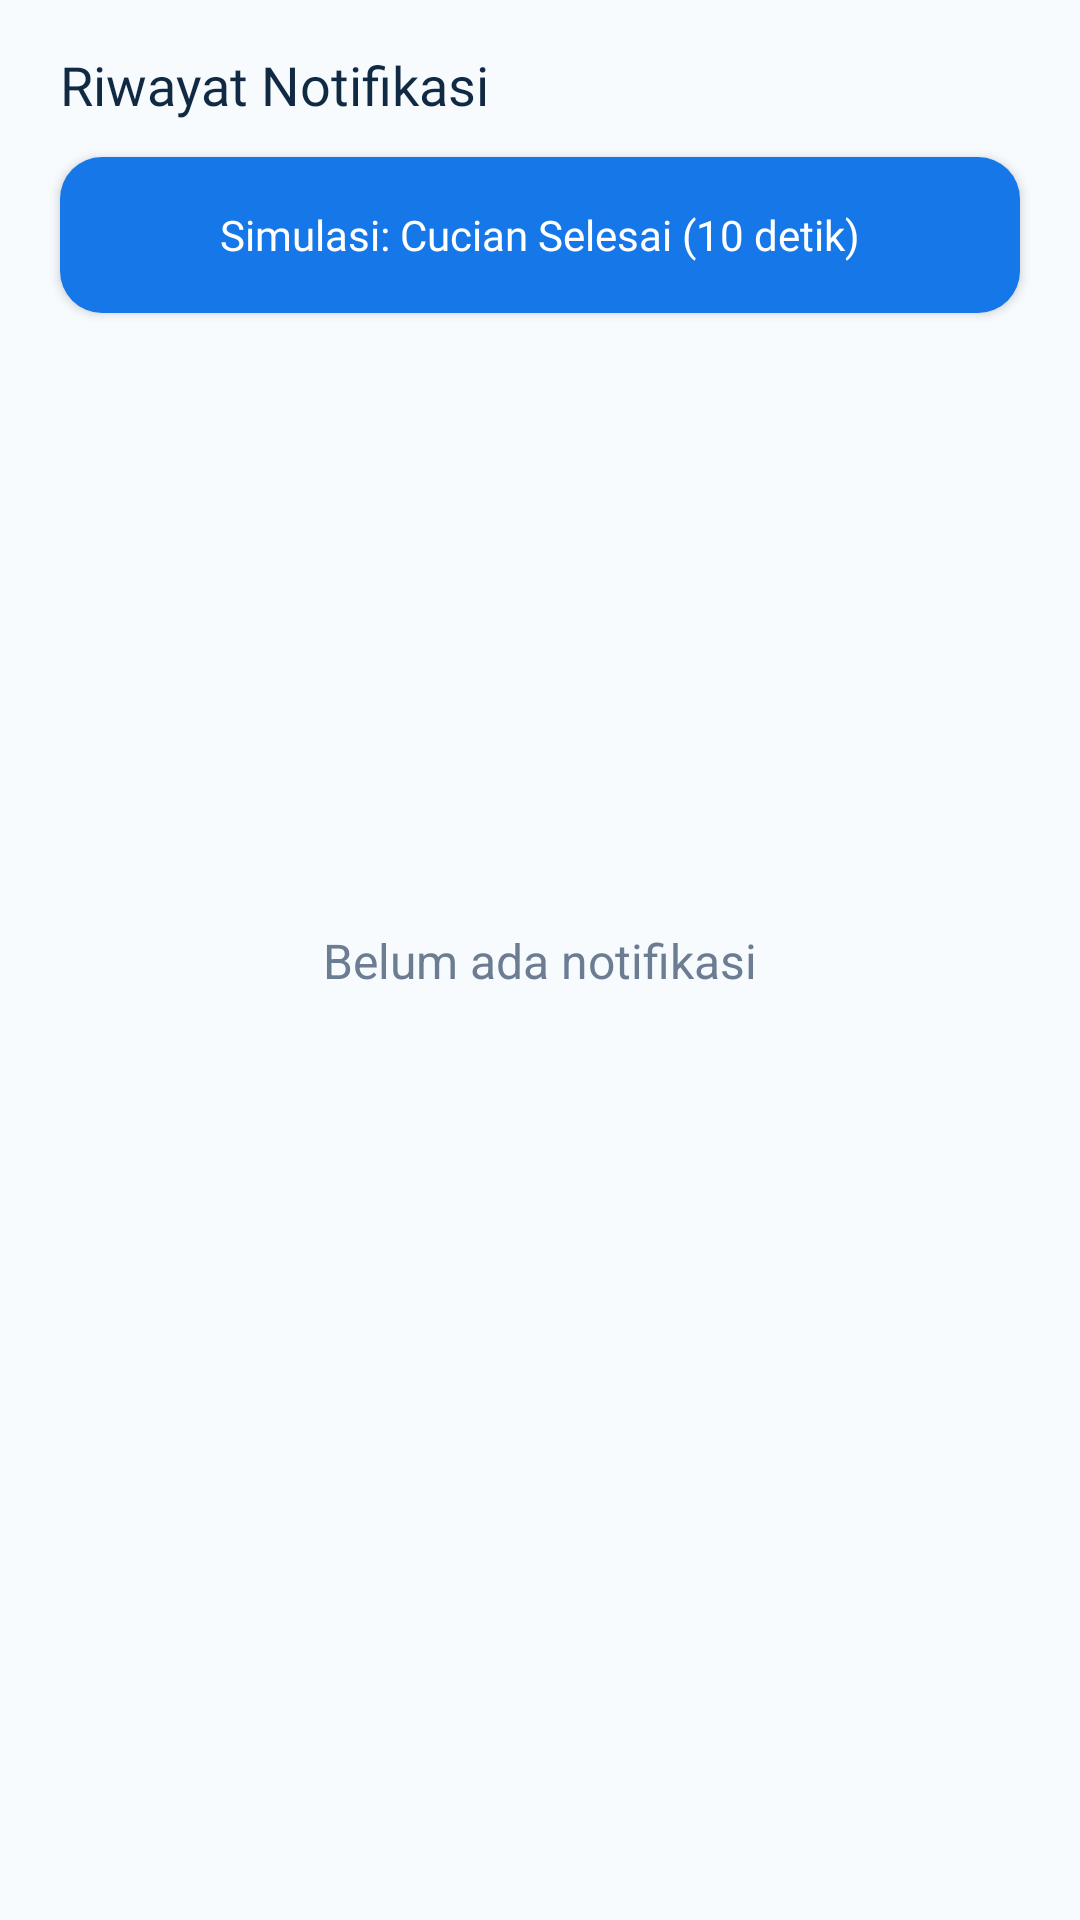

Write the Android layout XML for this screen, with the resource values it uses.
<!-- AndroidManifest.xml: application theme Theme.AAAMagnumBread -->
<!-- res/layout/fragment_notifikasi.xml -->
<?xml version="1.0" encoding="utf-8"?>
<androidx.constraintlayout.widget.ConstraintLayout
    xmlns:android="http://schemas.android.com/apk/res/android"
    xmlns:app="http://schemas.android.com/apk/res-auto"
    xmlns:tools="http://schemas.android.com/tools"
    android:layout_width="match_parent"
    android:layout_height="match_parent"
    android:background="#F8FBFE"
    tools:context=".notifikasi.NotifikasiFragment">

    <TextView
        android:id="@+id/tvJudulNotifikasi"
        android:layout_width="wrap_content"
        android:layout_height="wrap_content"
        android:layout_marginStart="20dp"
        android:layout_marginTop="16dp"
        android:fontFamily="@font/poppins_semibold"
        android:text="Riwayat Notifikasi"
        android:textColor="#102A43"
        android:textSize="18sp"
        app:layout_constraintStart_toStartOf="parent"
        app:layout_constraintTop_toTopOf="parent" />

    
    <android.widget.Button
        android:id="@+id/btnSimulasi"
        android:layout_width="0dp"
        android:layout_height="52dp"
        android:layout_marginStart="20dp"
        android:layout_marginTop="12dp"
        android:layout_marginEnd="20dp"
        android:background="@drawable/bg_button_catalog"
        android:fontFamily="@font/poppins_semibold"
        android:text="Simulasi: Cucian Selesai (10 detik)"
        android:textAllCaps="false"
        android:textColor="#FFFFFF"
        android:textSize="14sp"
        app:layout_constraintEnd_toEndOf="parent"
        app:layout_constraintStart_toStartOf="parent"
        app:layout_constraintTop_toBottomOf="@id/tvJudulNotifikasi" />

    <androidx.recyclerview.widget.RecyclerView
        android:id="@+id/rvNotifikasi"
        android:layout_width="0dp"
        android:layout_height="0dp"
        android:layout_marginTop="8dp"
        android:clipToPadding="false"
        android:paddingBottom="16dp"
        app:layout_constraintBottom_toBottomOf="parent"
        app:layout_constraintEnd_toEndOf="parent"
        app:layout_constraintStart_toStartOf="parent"
        app:layout_constraintTop_toBottomOf="@id/btnSimulasi"
        tools:listitem="@layout/item_notifikasi" />

    <TextView
        android:id="@+id/tvKosong"
        android:layout_width="wrap_content"
        android:layout_height="wrap_content"
        android:text="Belum ada notifikasi"
        android:textColor="#6B7C93"
        android:textSize="16sp"
        app:layout_constraintBottom_toBottomOf="parent"
        app:layout_constraintEnd_toEndOf="parent"
        app:layout_constraintStart_toStartOf="parent"
        app:layout_constraintTop_toTopOf="parent" />

</androidx.constraintlayout.widget.ConstraintLayout>
<!-- res/layout/item_notifikasi.xml (included above) -->
<?xml version="1.0" encoding="utf-8"?>
<LinearLayout
    xmlns:android="http://schemas.android.com/apk/res/android"
    android:layout_width="match_parent"
    android:layout_height="wrap_content"
    android:layout_marginStart="16dp"
    android:layout_marginTop="6dp"
    android:layout_marginEnd="16dp"
    android:layout_marginBottom="6dp"
    android:background="@drawable/bg_service_card"
    android:elevation="2dp"
    android:orientation="vertical"
    android:padding="16dp">

    <TextView
        android:id="@+id/tvJudulNotif"
        android:layout_width="match_parent"
        android:layout_height="wrap_content"
        android:fontFamily="@font/poppins_semibold"
        android:text="Pesanan LE-001"
        android:textColor="#102A43"
        android:textSize="15sp" />

    <TextView
        android:id="@+id/tvPesanNotif"
        android:layout_width="match_parent"
        android:layout_height="wrap_content"
        android:layout_marginTop="4dp"
        android:text="Cucian Anda sudah selesai!"
        android:textColor="#102A43"
        android:textSize="14sp" />

    <TextView
        android:id="@+id/tvWaktuNotif"
        android:layout_width="wrap_content"
        android:layout_height="wrap_content"
        android:layout_marginTop="6dp"
        android:text="02 Nov 2026, 10.00"
        android:textColor="#6B7C93"
        android:textSize="12sp" />

</LinearLayout>
<!-- resources referenced by this layout -->
<resources>
  <!-- drawable bg_button_catalog (drawable) -->
  <?xml version="1.0" encoding="utf-8"?>
  <shape xmlns:android="http://schemas.android.com/apk/res/android"
      android:shape="rectangle">
      <solid android:color="#1677E8" />
      <corners android:radius="14dp" />
  </shape>
  <!-- drawable bg_service_card (drawable) -->
  <?xml version="1.0" encoding="utf-8"?>
  <selector xmlns:android="http://schemas.android.com/apk/res/android">
      <item android:state_selected="true">
          <shape android:shape="rectangle">
              <solid android:color="#DFF4FF" />
              <stroke android:width="2dp" android:color="#1677E8" />
              <corners android:radius="16dp" />
          </shape>
      </item>
      <item>
          <shape android:shape="rectangle">
              <solid android:color="#FFFFFF" />
              <stroke android:width="1dp" android:color="#D9E5F0" />
              <corners android:radius="16dp" />
          </shape>
      </item>
  </selector>
  <style name="Theme.AAAMagnumBread" parent="Base.Theme.AAAMagnumBread" />
  <style name="Base.Theme.AAAMagnumBread" parent="Theme.Material3.Light.NoActionBar">
          
          
      </style>
</resources>
